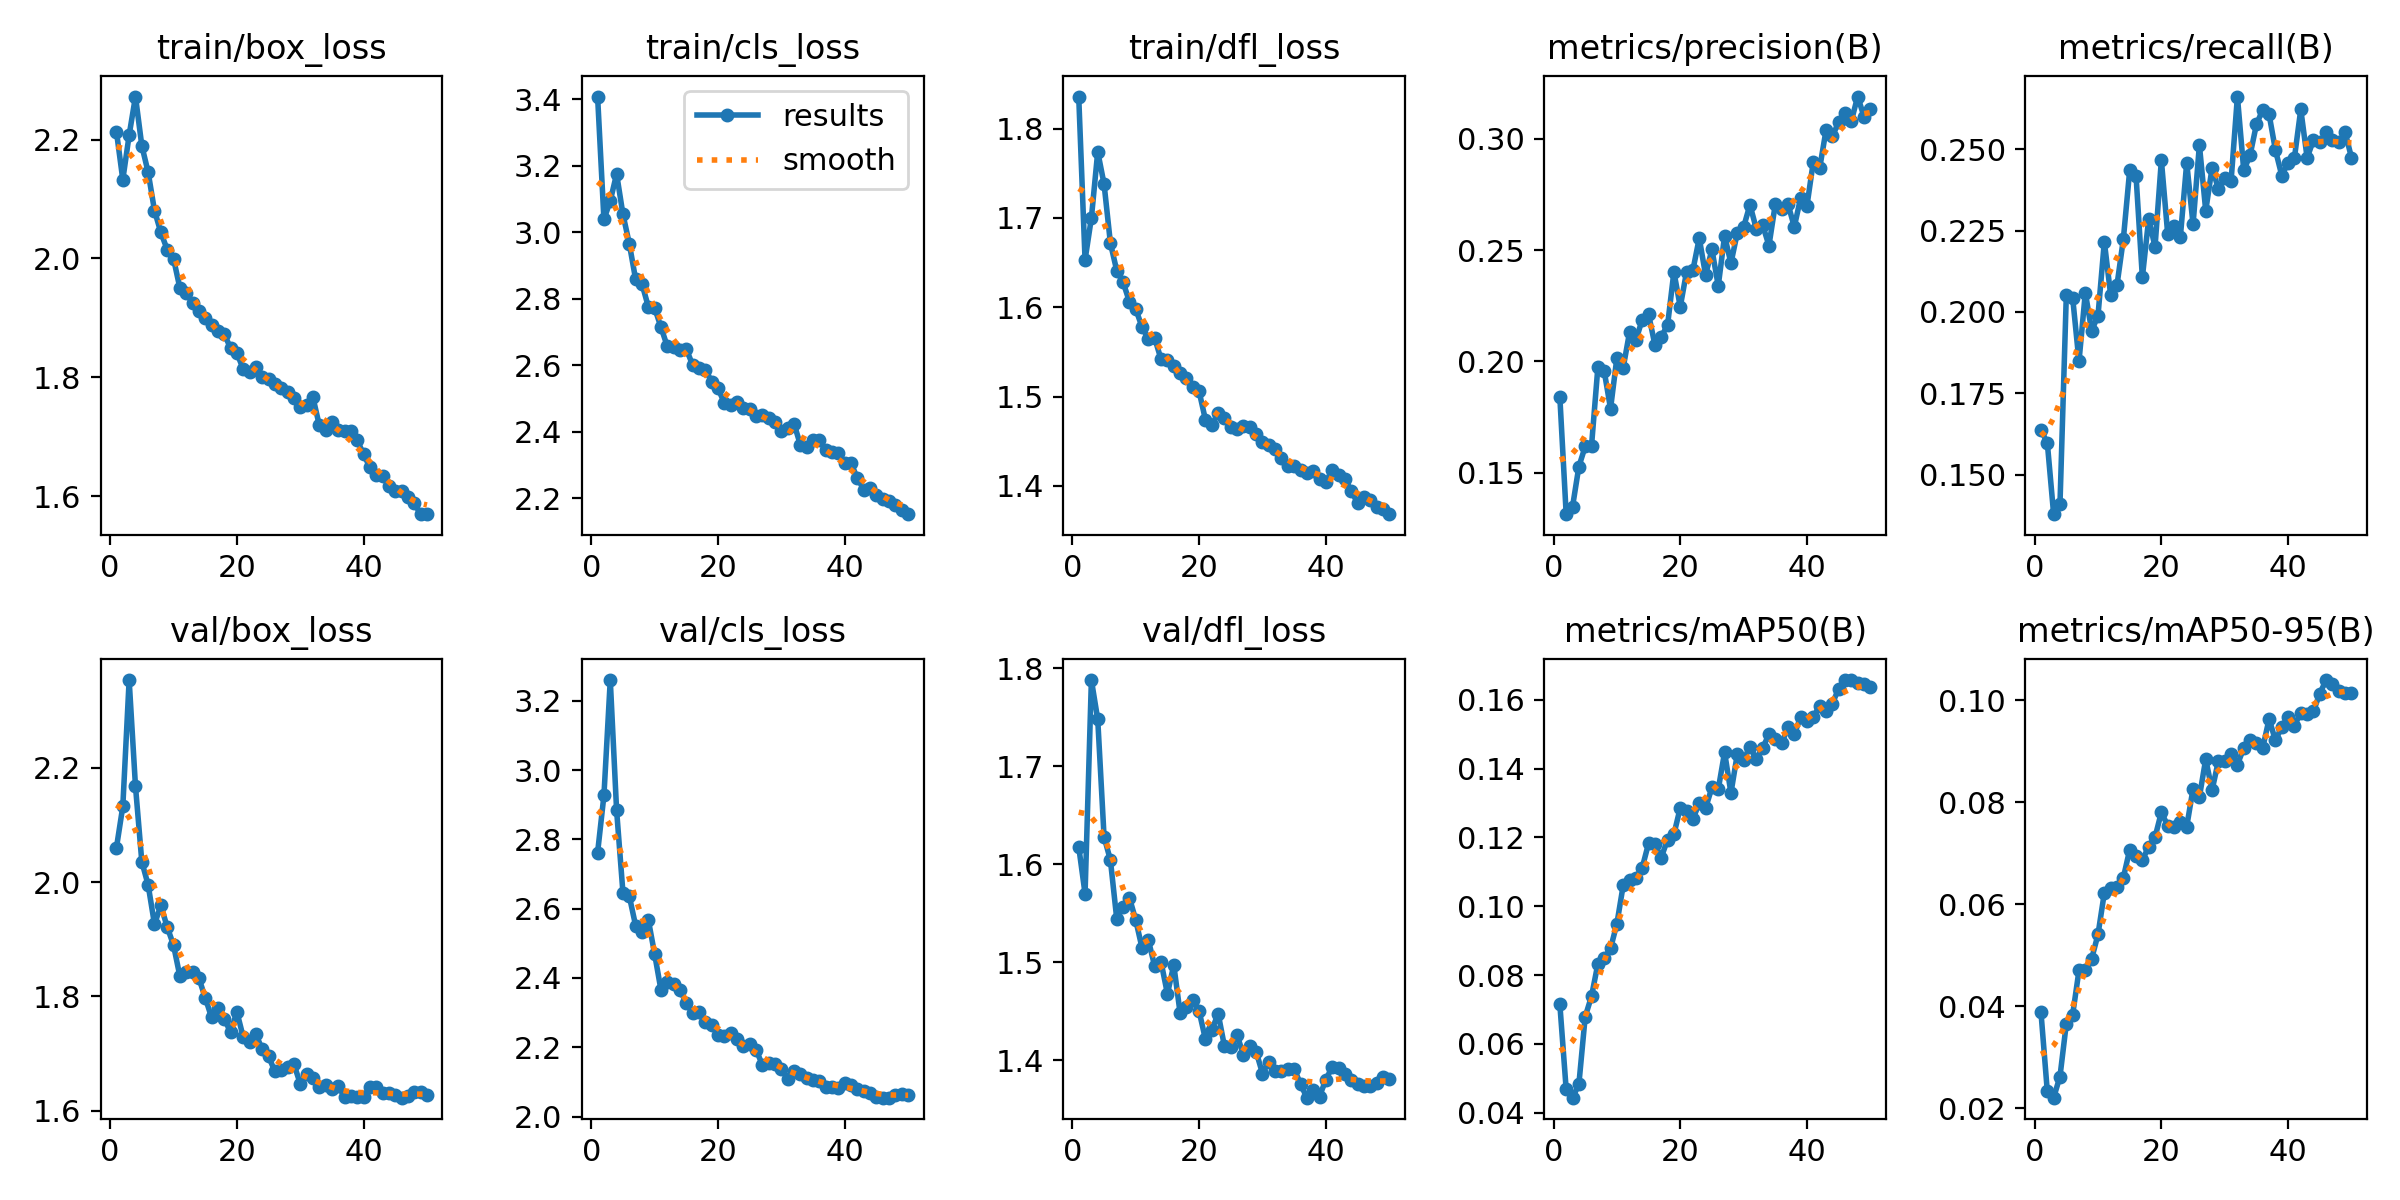

The table this chart was drawn from, first rows:
epoch, time, train/box_loss, train/cls_loss, train/dfl_loss, metrics/precision(B), metrics/recall(B), metrics/mAP50(B), metrics/mAP50-95(B), val/box_loss, val/cls_loss, val/dfl_loss, lr/pg0, lr/pg1, lr/pg2
1, 251.7, 2.213, 3.407, 1.836, 0.184, 0.1637, 0.0715, 0.03884, 2.061, 2.762, 1.618, 0.07004, 0.003329, 0.003329
2, 522.3, 2.133, 3.038, 1.653, 0.1314, 0.1598, 0.04675, 0.02333, 2.132, 2.927, 1.57, 0.03991, 0.00653, 0.00653
3, 797.1, 2.207, 3.094, 1.7, 0.1346, 0.1378, 0.04437, 0.0221, 2.354, 3.26, 1.788, 0.009646, 0.0096, 0.0096
4, 1080, 2.272, 3.175, 1.774, 0.1527, 0.141, 0.04821, 0.02625, 2.168, 2.884, 1.748, 0.009406, 0.009406, 0.009406
5, 1366, 2.19, 3.053, 1.738, 0.1618, 0.2052, 0.06787, 0.03662, 2.036, 2.646, 1.628, 0.009208, 0.009208, 0.009208
6, 1645, 2.145, 2.965, 1.672, 0.1621, 0.2044, 0.07386, 0.03837, 1.995, 2.637, 1.604, 0.00901, 0.00901, 0.00901
7, 1922, 2.081, 2.858, 1.641, 0.1973, 0.1848, 0.08324, 0.04706, 1.926, 2.551, 1.544, 0.008812, 0.008812, 0.008812
8, 2150, 2.044, 2.844, 1.628, 0.1957, 0.2059, 0.08496, 0.0471, 1.959, 2.532, 1.556, 0.008614, 0.008614, 0.008614
9, 2394, 2.015, 2.776, 1.606, 0.1788, 0.1942, 0.08774, 0.04934, 1.922, 2.568, 1.566, 0.008416, 0.008416, 0.008416
10, 2624, 2, 2.772, 1.598, 0.2016, 0.1989, 0.09489, 0.0541, 1.89, 2.469, 1.543, 0.008218, 0.008218, 0.008218
11, 2960, 1.951, 2.714, 1.578, 0.1972, 0.2216, 0.1061, 0.06225, 1.836, 2.365, 1.514, 0.00802, 0.00802, 0.00802
12, 3253, 1.941, 2.656, 1.564, 0.2131, 0.2052, 0.1077, 0.06315, 1.842, 2.388, 1.522, 0.007822, 0.007822, 0.007822
13, 3582, 1.926, 2.653, 1.565, 0.2095, 0.2083, 0.1083, 0.06331, 1.842, 2.383, 1.496, 0.007624, 0.007624, 0.007624
14, 3914, 1.911, 2.644, 1.542, 0.2188, 0.2224, 0.1112, 0.06523, 1.832, 2.366, 1.5, 0.007426, 0.007426, 0.007426
15, 4247, 1.899, 2.648, 1.541, 0.2212, 0.2435, 0.1183, 0.0707, 1.798, 2.327, 1.468, 0.007228, 0.007228, 0.007228
16, 4575, 1.889, 2.601, 1.534, 0.2074, 0.242, 0.118, 0.06946, 1.764, 2.298, 1.497, 0.00703, 0.00703, 0.00703
17, 4907, 1.878, 2.59, 1.527, 0.2111, 0.2107, 0.1142, 0.06864, 1.78, 2.302, 1.448, 0.006832, 0.006832, 0.006832
18, 5236, 1.873, 2.586, 1.521, 0.2163, 0.2287, 0.1193, 0.07133, 1.761, 2.274, 1.454, 0.006634, 0.006634, 0.006634
19, 5521, 1.849, 2.55, 1.511, 0.2402, 0.22, 0.1209, 0.07315, 1.737, 2.265, 1.461, 0.006436, 0.006436, 0.006436
20, 5766, 1.841, 2.53, 1.506, 0.2245, 0.2467, 0.1286, 0.07806, 1.773, 2.237, 1.45, 0.006238, 0.006238, 0.006238
21, 6099, 1.814, 2.486, 1.474, 0.2404, 0.224, 0.1278, 0.0754, 1.729, 2.233, 1.421, 0.00604, 0.00604, 0.00604
22, 6412, 1.808, 2.481, 1.468, 0.241, 0.2263, 0.1254, 0.07511, 1.72, 2.242, 1.431, 0.005842, 0.005842, 0.005842
23, 6741, 1.817, 2.488, 1.481, 0.2554, 0.2232, 0.1299, 0.07612, 1.734, 2.223, 1.448, 0.005644, 0.005644, 0.005644
24, 7085, 1.8, 2.472, 1.476, 0.2388, 0.2459, 0.1285, 0.07523, 1.707, 2.203, 1.414, 0.005446, 0.005446, 0.005446
25, 7421, 1.797, 2.467, 1.466, 0.2503, 0.2269, 0.1345, 0.08268, 1.695, 2.21, 1.414, 0.005248, 0.005248, 0.005248
26, 7758, 1.789, 2.448, 1.463, 0.234, 0.2514, 0.134, 0.08104, 1.669, 2.193, 1.426, 0.00505, 0.00505, 0.00505
27, 8094, 1.782, 2.451, 1.467, 0.2564, 0.2311, 0.1447, 0.08846, 1.671, 2.149, 1.405, 0.004852, 0.004852, 0.004852
28, 8431, 1.776, 2.441, 1.466, 0.2442, 0.2443, 0.1329, 0.08236, 1.677, 2.154, 1.415, 0.004654, 0.004654, 0.004654
29, 8768, 1.766, 2.428, 1.458, 0.2577, 0.2379, 0.1442, 0.08815, 1.682, 2.153, 1.409, 0.004456, 0.004456, 0.004456
30, 9103, 1.749, 2.403, 1.449, 0.2603, 0.2412, 0.1425, 0.0881, 1.647, 2.138, 1.387, 0.004258, 0.004258, 0.004258
31, 9440, 1.753, 2.411, 1.446, 0.2704, 0.2403, 0.1464, 0.0895, 1.665, 2.109, 1.399, 0.00406, 0.00406, 0.00406
32, 9773, 1.767, 2.424, 1.442, 0.2596, 0.2662, 0.1427, 0.08739, 1.658, 2.132, 1.389, 0.003862, 0.003862, 0.003862
33, 10105, 1.72, 2.36, 1.432, 0.2613, 0.2435, 0.146, 0.09064, 1.641, 2.122, 1.389, 0.003664, 0.003664, 0.003664
34, 10437, 1.712, 2.353, 1.422, 0.2521, 0.2482, 0.1499, 0.09228, 1.646, 2.113, 1.391, 0.003466, 0.003466, 0.003466
35, 10817, 1.725, 2.373, 1.422, 0.2706, 0.2577, 0.1487, 0.09171, 1.638, 2.105, 1.391, 0.003268, 0.003268, 0.003268
36, 11156, 1.712, 2.374, 1.417, 0.2686, 0.2622, 0.1473, 0.09071, 1.644, 2.102, 1.376, 0.00307, 0.00307, 0.00307
37, 11485, 1.71, 2.343, 1.414, 0.2707, 0.2608, 0.1519, 0.09633, 1.623, 2.084, 1.362, 0.002872, 0.002872, 0.002872
38, 11814, 1.71, 2.338, 1.417, 0.2605, 0.2498, 0.1499, 0.09214, 1.627, 2.085, 1.369, 0.002674, 0.002674, 0.002674
39, 12566, 1.694, 2.336, 1.408, 0.2735, 0.242, 0.155, 0.09478, 1.624, 2.082, 1.363, 0.002476, 0.002476, 0.002476
40, 12898, 1.67, 2.305, 1.405, 0.27, 0.2459, 0.1537, 0.09678, 1.624, 2.096, 1.38, 0.002278, 0.002278, 0.002278
41, 13212, 1.649, 2.304, 1.417, 0.2898, 0.2475, 0.155, 0.09502, 1.642, 2.091, 1.393, 0.00208, 0.00208, 0.00208
42, 13527, 1.635, 2.26, 1.412, 0.2868, 0.2623, 0.1581, 0.09759, 1.641, 2.079, 1.392, 0.001882, 0.001882, 0.001882
43, 13843, 1.635, 2.226, 1.408, 0.3038, 0.2475, 0.1568, 0.09736, 1.63, 2.073, 1.386, 0.001684, 0.001684, 0.001684
44, 14159, 1.618, 2.23, 1.394, 0.3012, 0.2528, 0.1589, 0.09785, 1.632, 2.068, 1.38, 0.001486, 0.001486, 0.001486
45, 14474, 1.609, 2.208, 1.381, 0.3074, 0.2521, 0.1632, 0.1013, 1.627, 2.057, 1.376, 0.001288, 0.001288, 0.001288
46, 14789, 1.609, 2.197, 1.388, 0.3114, 0.2553, 0.1657, 0.104, 1.623, 2.055, 1.374, 0.00109, 0.00109, 0.00109
47, 15677, 1.598, 2.192, 1.384, 0.308, 0.2529, 0.1657, 0.1033, 1.626, 2.055, 1.374, 0.000892, 0.000892, 0.000892
48, 15982, 1.588, 2.178, 1.376, 0.319, 0.2521, 0.1647, 0.1019, 1.633, 2.062, 1.377, 0.000694, 0.000694, 0.000694
49, 16188, 1.57, 2.166, 1.374, 0.31, 0.2553, 0.1645, 0.1015, 1.632, 2.065, 1.383, 0.000496, 0.000496, 0.000496
50, 16469, 1.57, 2.152, 1.368, 0.3136, 0.2475, 0.1636, 0.1015, 1.628, 2.063, 1.381, 0.000298, 0.000298, 0.000298
